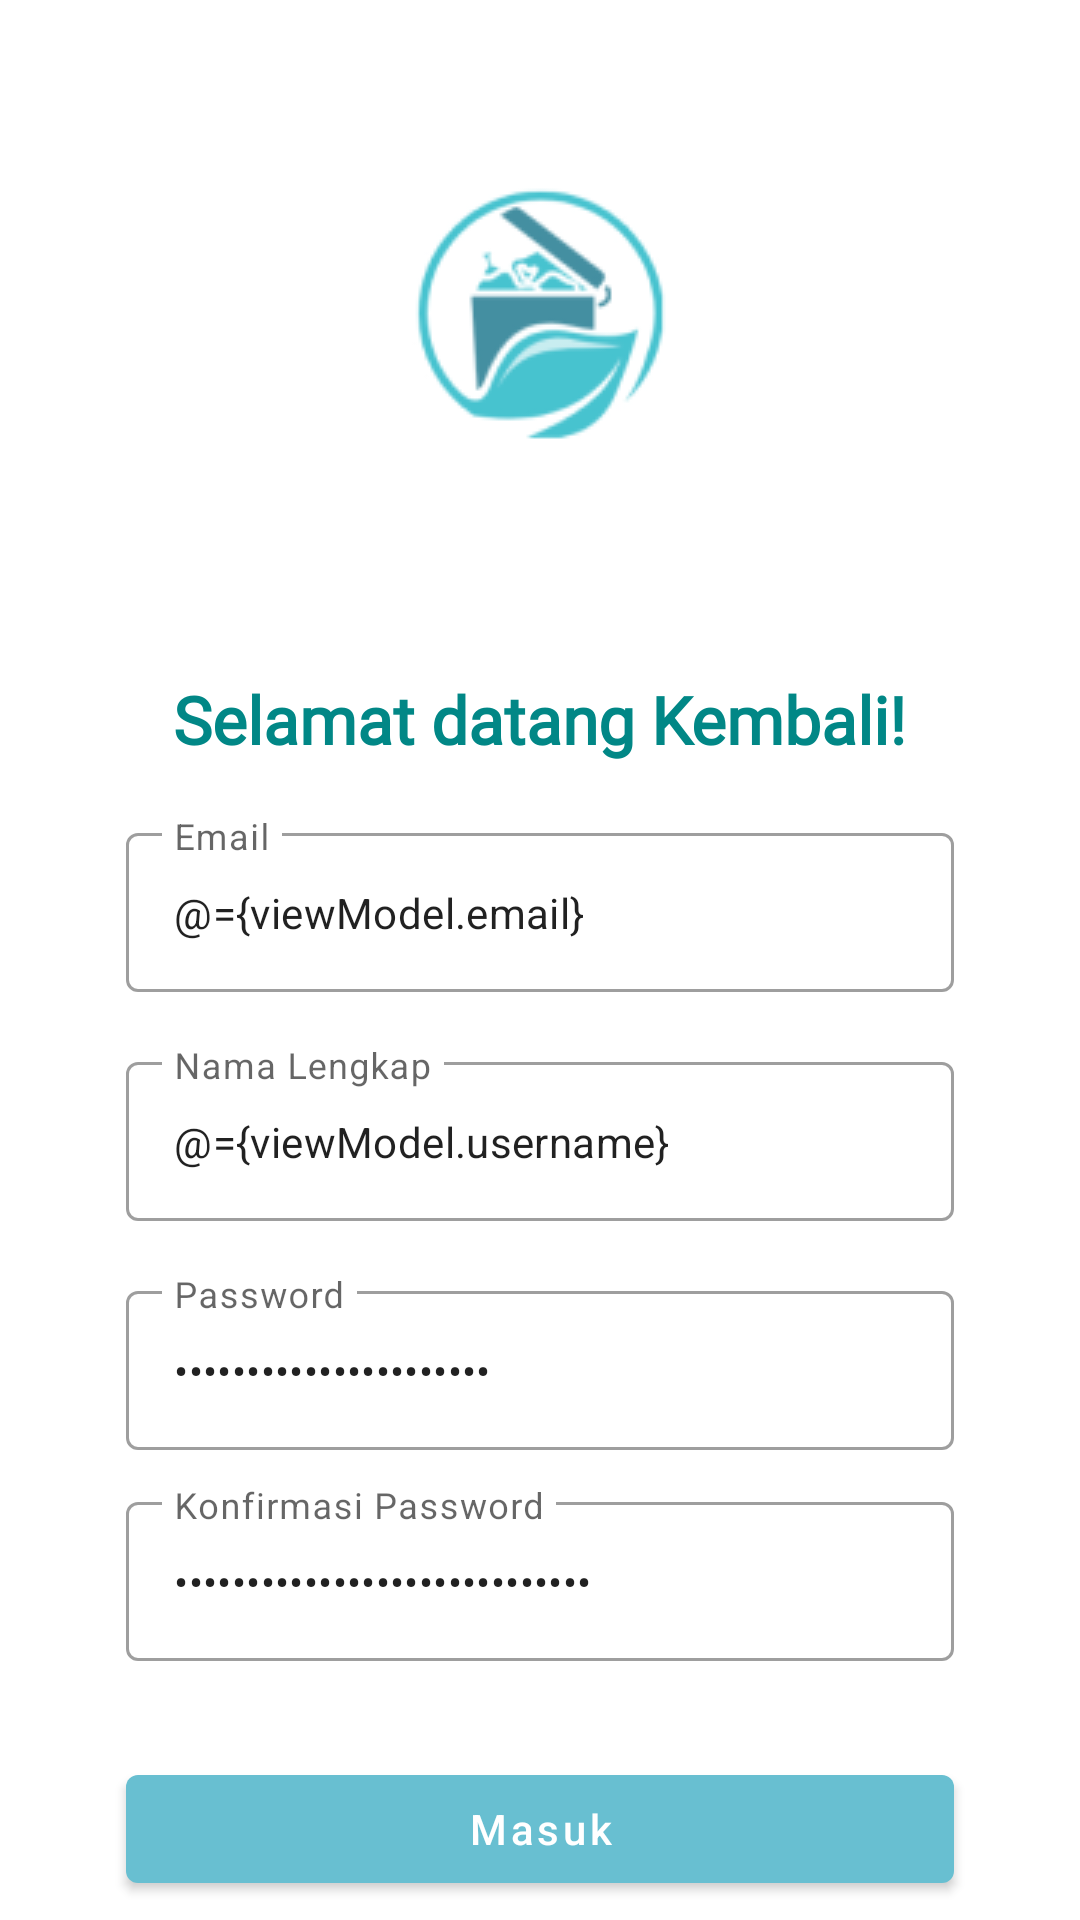

Here is an Android app screen rendered from its layout file. Give the layout XML and the strings, colors and styles it references.
<!-- AndroidManifest.xml: application theme Theme.TrashIn -->
<!-- res/layout/activity_register.xml -->
<?xml version="1.0" encoding="utf-8"?>
<layout
    xmlns:android="http://schemas.android.com/apk/res/android"
    xmlns:app="http://schemas.android.com/apk/res-auto"
    xmlns:tools="http://schemas.android.com/tools">
    <data>
        <variable
            name="viewModel"
            type="com.raion.trashin.ui.registerActivity.RegisterActivityViewModel" />
    </data>
    <androidx.constraintlayout.widget.ConstraintLayout
        android:layout_width="match_parent"
        android:layout_height="match_parent"
        tools:context=".ui.registerActivity.RegisterActivity"
        android:background="@color/white">

        <ImageView
            android:id="@+id/image_logo"
            android:layout_width="wrap_content"
            android:layout_height="wrap_content"
            android:src="@drawable/logo"
            app:layout_constraintEnd_toEndOf="parent"
            app:layout_constraintStart_toStartOf="parent"
            app:layout_constraintTop_toTopOf="parent"
            android:layout_marginTop="38dp"/>

        <TextView
            android:id="@+id/textView"
            android:layout_width="wrap_content"
            android:layout_height="wrap_content"
            android:layout_marginTop="64dp"
            android:fontFamily="@font/montserrat_semi_bold"
            android:text="@string/selamat_datang"
            android:textColor="@color/teal_700"
            android:textSize="22sp"
            android:textStyle="bold"
            app:layout_constraintEnd_toEndOf="parent"
            app:layout_constraintStart_toStartOf="parent"
            app:layout_constraintTop_toBottomOf="@id/image_logo" />

        <com.google.android.material.textfield.TextInputLayout
            android:id="@+id/textInputLayoutEmail"
            android:layout_width="match_parent"
            android:layout_height="wrap_content"
            android:layout_marginTop="18dp"
            android:layout_marginStart="42dp"
            android:layout_marginEnd="42dp"
            app:hintTextColor="@color/primaryDarkColor"
            android:hint="@string/email"
            style="@style/Widget.MaterialComponents.TextInputLayout.OutlinedBox"
            app:layout_constraintEnd_toEndOf="parent"
            app:layout_constraintStart_toStartOf="parent"
            app:layout_constraintTop_toBottomOf="@id/textView">

            <com.google.android.material.textfield.TextInputEditText
                android:id="@+id/textInputEditTextEmail"
                android:layout_width="match_parent"
                android:layout_height="wrap_content"
                android:text="@={viewModel.email}"
                app:layout_constraintStart_toStartOf="parent"
                app:layout_constraintTop_toTopOf="parent"
                android:textSize="14sp"/>

        </com.google.android.material.textfield.TextInputLayout>

        <com.google.android.material.textfield.TextInputLayout
            android:id="@+id/textInputLayoutNama"
            android:layout_width="match_parent"
            android:layout_height="wrap_content"
            android:layout_marginTop="18dp"
            android:layout_marginStart="42dp"
            android:layout_marginEnd="42dp"
            app:hintTextColor="@color/primaryDarkColor"
            android:hint="@string/nama_lengkap"
            style="@style/Widget.MaterialComponents.TextInputLayout.OutlinedBox"
            app:layout_constraintEnd_toEndOf="parent"
            app:layout_constraintStart_toStartOf="parent"
            app:layout_constraintTop_toBottomOf="@id/textInputLayoutEmail">

            <com.google.android.material.textfield.TextInputEditText
                android:id="@+id/textInputEditTextNama"
                android:layout_width="match_parent"
                android:layout_height="wrap_content"
                android:text="@={viewModel.username}"
                app:layout_constraintStart_toStartOf="parent"
                app:layout_constraintTop_toTopOf="parent"
                android:textSize="14sp"/>

        </com.google.android.material.textfield.TextInputLayout>

        <com.google.android.material.textfield.TextInputLayout
            android:id="@+id/textInputLayoutPassword"
            android:layout_width="match_parent"
            android:layout_height="wrap_content"
            android:layout_marginTop="18dp"
            android:layout_marginStart="42dp"
            android:layout_marginEnd="42dp"
            app:hintTextColor="@color/primaryDarkColor"
            android:hint="@string/password"
            style="@style/Widget.MaterialComponents.TextInputLayout.OutlinedBox"
            app:layout_constraintEnd_toEndOf="parent"
            app:layout_constraintStart_toStartOf="parent"
            app:layout_constraintTop_toBottomOf="@id/textInputLayoutNama">

            <com.google.android.material.textfield.TextInputEditText
                android:id="@+id/textInputEditTextPassword"
                android:layout_width="match_parent"
                android:layout_height="wrap_content"
                android:text="@={viewModel.password}"
                android:inputType="textPassword"
                app:layout_constraintStart_toStartOf="parent"
                app:layout_constraintTop_toTopOf="parent"
                android:textSize="14sp"/>

        </com.google.android.material.textfield.TextInputLayout>

        <com.google.android.material.textfield.TextInputLayout
            android:id="@+id/textInputLayoutPasswordConfirm"
            android:layout_width="match_parent"
            android:layout_height="wrap_content"
            android:layout_marginTop="12dp"
            android:layout_marginStart="42dp"
            android:layout_marginEnd="42dp"
            app:hintTextColor="@color/primaryDarkColor"
            android:hint="@string/konfirmasi_password"
            style="@style/Widget.MaterialComponents.TextInputLayout.OutlinedBox"
            app:layout_constraintEnd_toEndOf="parent"
            app:layout_constraintStart_toStartOf="parent"
            app:layout_constraintTop_toBottomOf="@id/textInputLayoutPassword">

            <com.google.android.material.textfield.TextInputEditText
                android:id="@+id/textInputEditTextPasswordConfirm"
                android:layout_width="match_parent"
                android:layout_height="wrap_content"
                android:inputType="textPassword"
                android:text="@={viewModel.passwordConfirm}"
                app:layout_constraintStart_toStartOf="parent"
                app:layout_constraintTop_toTopOf="parent"
                android:textSize="14sp"/>

        </com.google.android.material.textfield.TextInputLayout>

        <com.google.android.material.button.MaterialButton
            android:layout_width="0dp"
            android:layout_height="wrap_content"
            app:layout_constraintStart_toStartOf="@id/textInputLayoutPasswordConfirm"
            app:layout_constraintEnd_toEndOf="@id/textInputLayoutPasswordConfirm"
            app:layout_constraintTop_toBottomOf="@id/textInputLayoutPasswordConfirm"
            android:onClick="@{() -> viewModel.onClickRegister()}"
            android:layout_marginTop="32dp"
            android:text="@string/masuk"
            android:textAllCaps="false"/>

    </androidx.constraintlayout.widget.ConstraintLayout>
</layout>
<!-- resources referenced by this layout -->
<resources>
  <color name="primaryDarkColor">#318fa0</color>
  <color name="teal_700">#FF018786</color>
  <color name="white">#FFFFFFFF</color>
  <!-- drawable logo: png bitmap (drawable, 9339 bytes) -->
  <string name="email">Email</string>
  <string name="konfirmasi_password">Konfirmasi Password</string>
  <string name="masuk">Masuk</string>
  <string name="nama_lengkap">Nama Lengkap</string>
  <string name="password">Password</string>
  <string name="selamat_datang">Selamat datang Kembali!</string>
  <style name="Theme.TrashIn" parent="Theme.MaterialComponents.DayNight.NoActionBar">
          
          <item name="colorPrimary">@color/primaryColor</item>
          <item name="colorPrimaryVariant">@color/primaryDarkColor</item>
          <item name="colorOnPrimary">@color/primaryTextColor</item>
          
          <item name="colorSecondary">@color/secondaryColor</item>
          <item name="colorSecondaryVariant">@color/secondaryDarkColor</item>
          <item name="colorOnSecondary">@color/primaryDarkColor</item>
          
          <item name="android:statusBarColor" tools:targetApi="l">?attr/colorPrimaryVariant</item>
          
      </style>
  <color name="primaryColor">#68bfd1</color>
  <color name="primaryTextColor">#ffffff</color>
  <color name="secondaryColor">#c0f4ff</color>
  <color name="secondaryDarkColor">#8ec1cc</color>
</resources>
